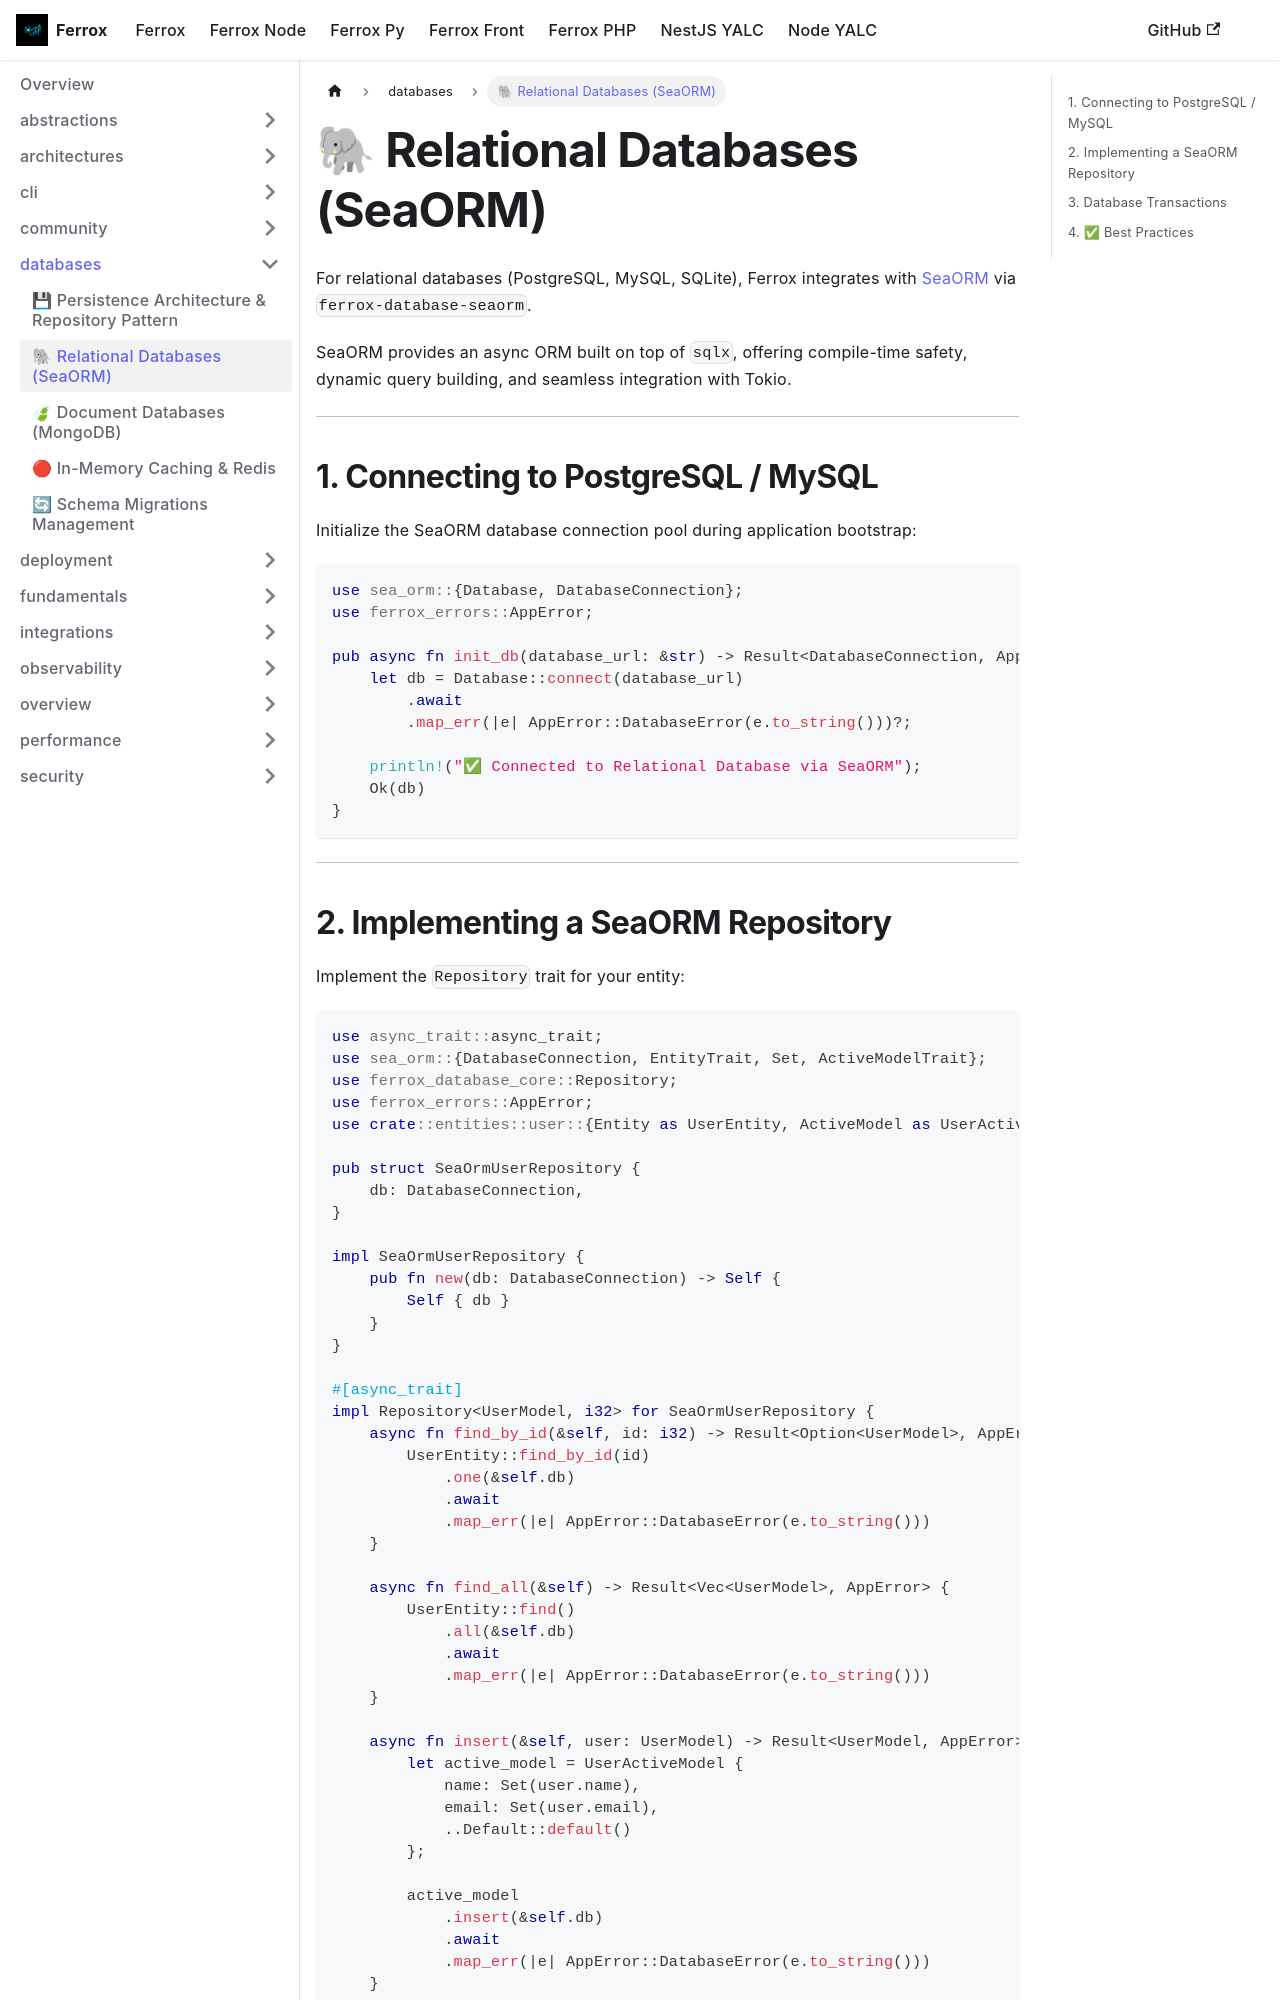

repository: AI-Autistic-Intelligence/ferrox-docs · page: docs/ferrox/databases/seaorm.html · generator: docusaurus

---
sidebar_position: 2
---

# 🐘 Relational Databases (SeaORM)

For relational databases (PostgreSQL, MySQL, SQLite), Ferrox integrates with [SeaORM](https://www.sea-ql.org/SeaORM/) via `ferrox-database-seaorm`.

SeaORM provides an async ORM built on top of `sqlx`, offering compile-time safety, dynamic query building, and seamless integration with Tokio.

---

## 1. Connecting to PostgreSQL / MySQL

Initialize the SeaORM database connection pool during application bootstrap:

```rust
use sea_orm::{Database, DatabaseConnection};
use ferrox_errors::AppError;

pub async fn init_db(database_url: &str) -> Result<DatabaseConnection, AppError> {
    let db = Database::connect(database_url)
        .await
        .map_err(|e| AppError::DatabaseError(e.to_string()))?;
        
    println!("✅ Connected to Relational Database via SeaORM");
    Ok(db)
}
```

---
